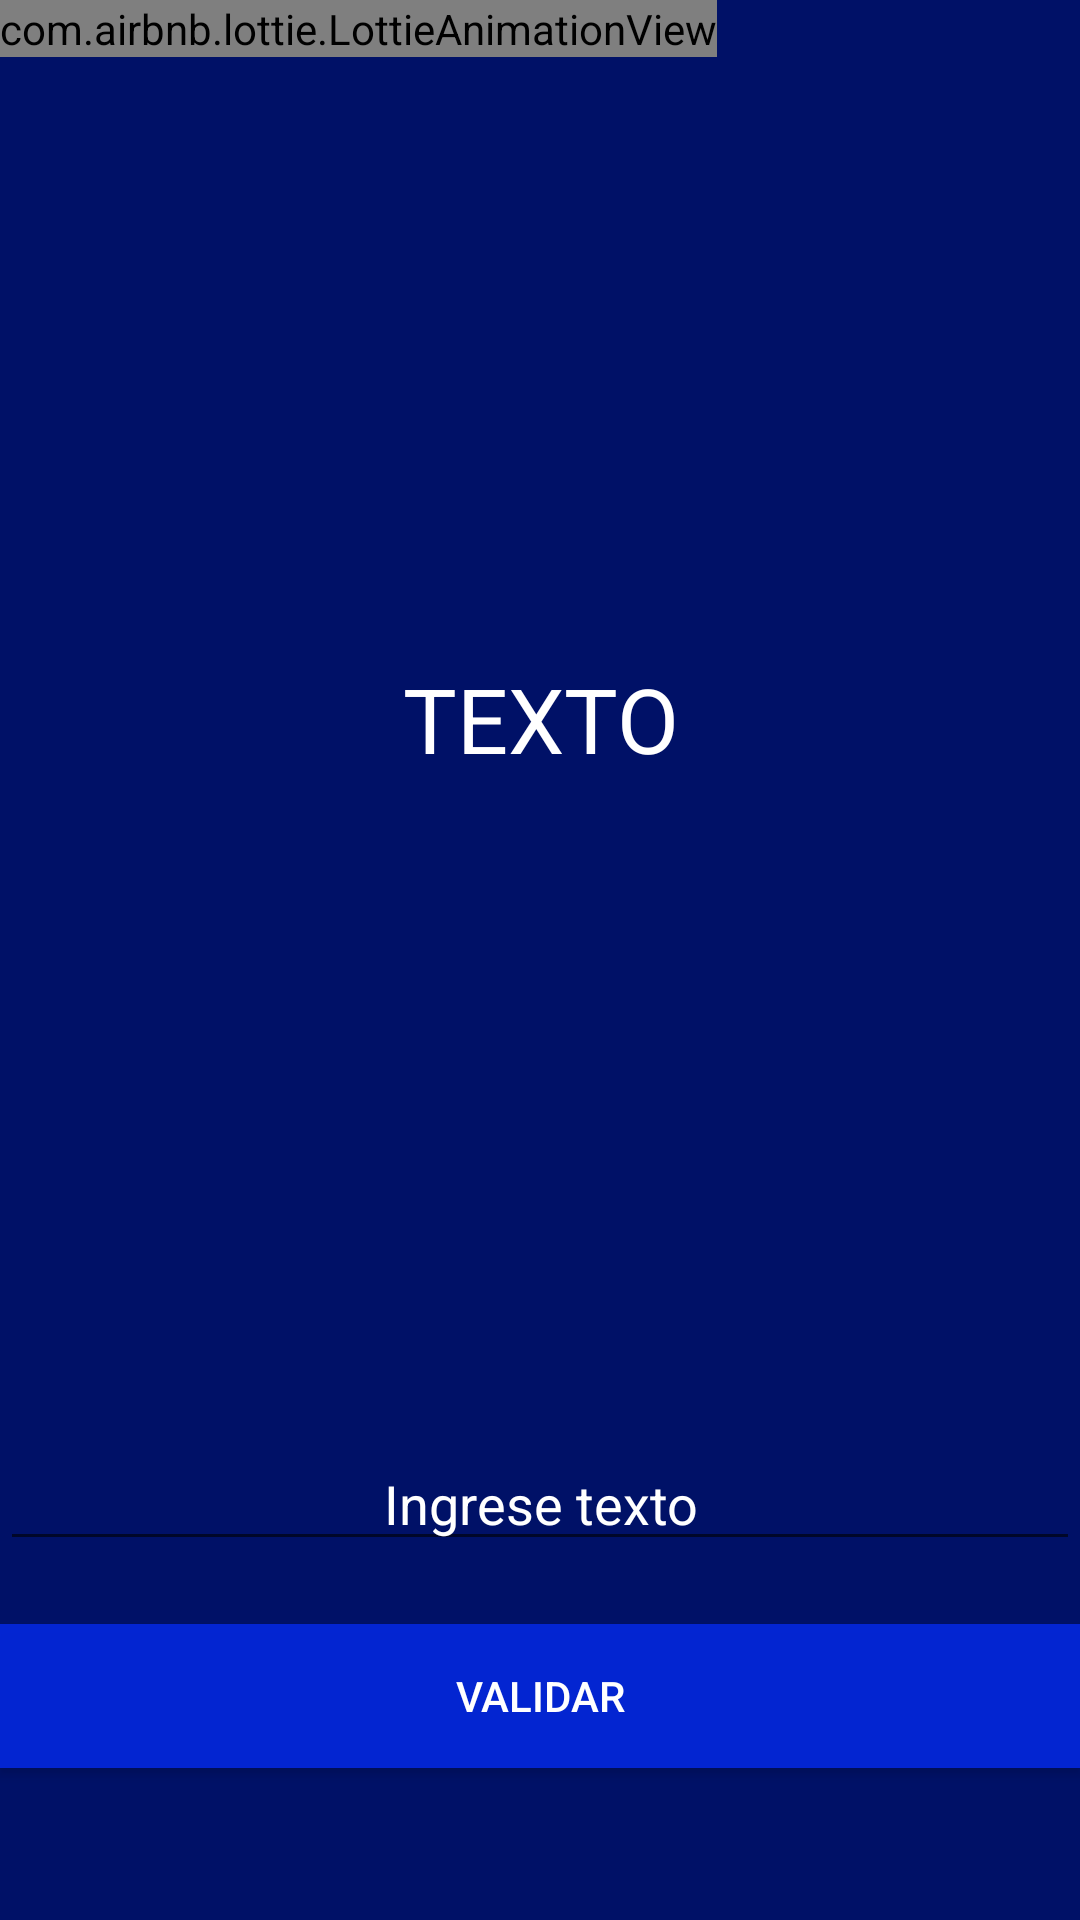

Produce the Android XML layout that renders to this screen, including the resource entries it uses.
<!-- AndroidManifest.xml: application theme AppTheme -->
<!-- res/layout/fragment_juego.xml -->
<?xml version="1.0" encoding="utf-8"?>
<androidx.constraintlayout.widget.ConstraintLayout xmlns:android="http://schemas.android.com/apk/res/android"
    xmlns:tools="http://schemas.android.com/tools"
    android:layout_width="match_parent"
    android:layout_height="match_parent"
    xmlns:app="http://schemas.android.com/apk/res-auto"
    tools:context=".fragments.JuegoFragment"
    android:background="#001167">
    <FrameLayout
        android:id="@+id/frame"
        android:layout_width="match_parent"
        android:layout_height="match_parent">
        <com.airbnb.lottie.LottieAnimationView
            android:id="@+id/animacion"
            android:layout_width="wrap_content"
            android:layout_height="wrap_content"
            app:layout_constraintBottom_toBottomOf="parent"
            app:layout_constraintEnd_toEndOf="parent"
            app:layout_constraintLeft_toLeftOf="parent"
            app:layout_constraintRight_toRightOf="parent"
            app:layout_constraintStart_toStartOf="parent"
            app:layout_constraintTop_toTopOf="parent"></com.airbnb.lottie.LottieAnimationView>

    </FrameLayout>
    <TextView
        android:id="@+id/textFrase"
        android:layout_width="wrap_content"
        android:layout_height="wrap_content"
        android:text="TEXTO"
        android:gravity="center"
        android:textSize="30dp"
        android:textColor="#ffffff"
        app:layout_constraintBottom_toTopOf="@+id/editIngreso"
        app:layout_constraintEnd_toEndOf="parent"
        app:layout_constraintLeft_toLeftOf="parent"
        app:layout_constraintRight_toRightOf="parent"
        app:layout_constraintStart_toStartOf="parent"
        app:layout_constraintTop_toTopOf="parent" />

    <EditText
        android:id="@+id/editIngreso"
        android:textColor="#ffffff"
        android:hint="Ingrese texto"
        android:textColorHint="#ffffff"
        android:gravity="center"
        android:layout_width="match_parent"
        android:layout_height="wrap_content"
        app:layout_constraintBottom_toBottomOf="parent"
        app:layout_constraintHorizontal_bias="1.0"
        app:layout_constraintLeft_toLeftOf="parent"
        app:layout_constraintRight_toRightOf="parent"
        app:layout_constraintTop_toTopOf="parent"
        app:layout_constraintVertical_bias="0.8"></EditText>

    <Button
        android:id="@+id/btnValidar"
        android:layout_width="match_parent"
        android:layout_height="wrap_content"
        android:background="#DF0429E3"
        android:text="VALIDAR"
        android:textColor="#ffffff"
        app:layout_constraintBottom_toBottomOf="parent"
        app:layout_constraintHorizontal_bias="0.0"
        app:layout_constraintLeft_toLeftOf="parent"
        app:layout_constraintRight_toRightOf="parent"
        app:layout_constraintTop_toBottomOf="@+id/editIngreso"
        app:layout_constraintVertical_bias="0.292"></Button>

</androidx.constraintlayout.widget.ConstraintLayout>
<!-- resources referenced by this layout -->
<resources>
  <style name="AppTheme" parent="Theme.AppCompat.Light.NoActionBar">
          
          <item name="colorPrimary">#DF0429E3</item>
          <item name="colorPrimaryDark">#001167</item>
          <item name="colorAccent">@color/colorAccent</item>
      </style>
  <color name="colorAccent">#03DAC5</color>
</resources>
